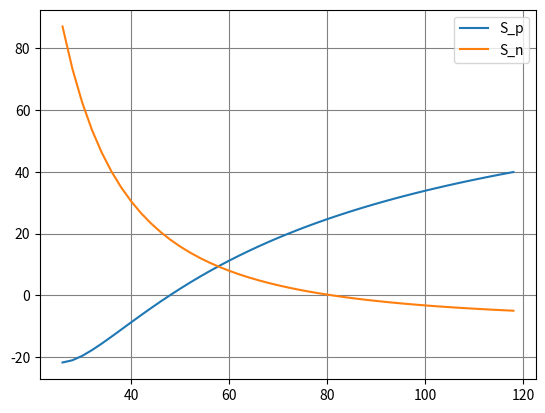

This figure's Python source:
from matplotlib import pyplot as plt



# constants in MeV
c_1 = 15.9
c_2 = 18.4
c_3 = 0.71
c_4 = 23.2
c_5 = 11.5

# masses in MeV/c^2
m_h = 938.783
m_n = 939.565

# other constants
c = 3e8
d = 1 # delta is 1 for even-even

# binding energy function
def B(A,Z):
    return c_1*A - c_2*A**(2/3) - c_3*(Z**2)*A**(-1/3) - c_4*((A-2*Z)**2)/A + c_5*d*A**(-1/2)

# mass function
def M(A,Z):
    return Z*m_h + (A-Z)*m_n - B(A,Z)/(c**2)

Z = 26

# seperation energy function
S_n = lambda A, Z: B(A,Z) - B(A-1,Z)
S_p = lambda A, Z: B(A,Z) - B(A-1,Z-1)


A = range(Z, 120, 2) # step size 2 because even-even
S_p = [S_p(a,Z) for a in A]
S_n = [S_n(a,Z) for a in A]

y = [min(S_p, key=lambda l: abs(0-l)), min(S_n, key=lambda l: abs(0-l))]

print(f"Proton drip line: {A[S_p.index(y[0])] - 26}")
print(f"Neutron drip line: {A[S_n.index(y[1])] - 26}")

plt.plot(A, S_p, label="S_p")
plt.plot(A, S_n, label="S_n")
plt.grid(color='gray')

plt.legend()
plt.show()
